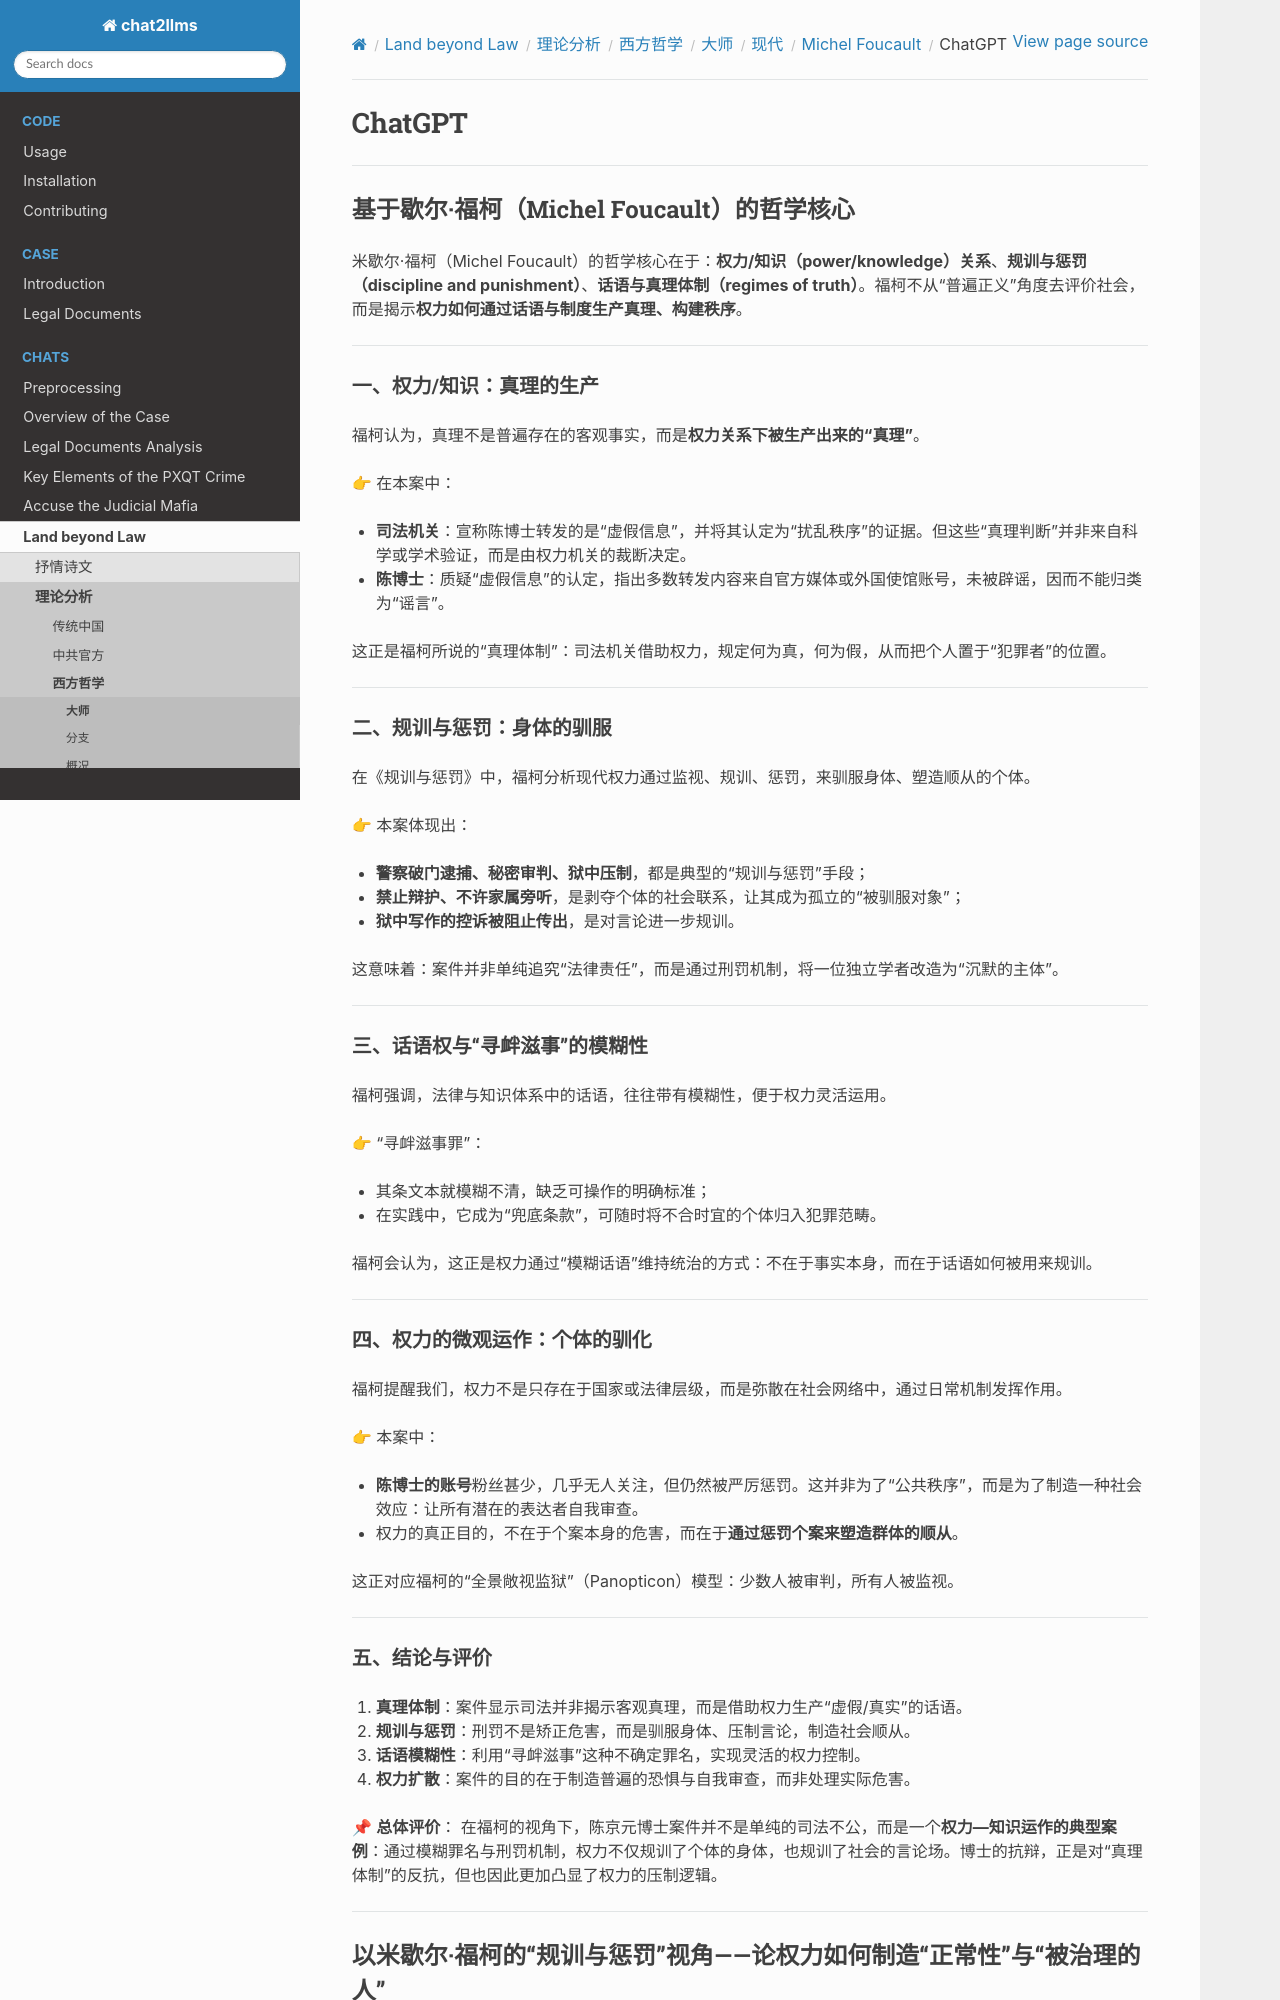

repository: goldollarch/chat2llms · page: chats/outlaw/analyse/foreign/master/modern/foucault/chatgpt.html · generator: sphinx

# ChatGPT

-------

## 基于歇尔·福柯（Michel Foucault）的哲学核心

米歇尔·福柯（Michel Foucault）的哲学核心在于：**权力/知识（power/knowledge）关系**、**规训与惩罚（discipline and punishment）**、**话语与真理体制（regimes of truth）**。福柯不从“普遍正义”角度去评价社会，而是揭示**权力如何通过话语与制度生产真理、构建秩序**。

---

#### 一、权力/知识：真理的生产

福柯认为，真理不是普遍存在的客观事实，而是**权力关系下被生产出来的“真理”**。

👉 在本案中：

* **司法机关**：宣称陈博士转发的是“虚假信息”，并将其认定为“扰乱秩序”的证据。但这些“真理判断”并非来自科学或学术验证，而是由权力机关的裁断决定。
* **陈博士**：质疑“虚假信息”的认定，指出多数转发内容来自官方媒体或外国使馆账号，未被辟谣，因而不能归类为“谣言”。

这正是福柯所说的“真理体制”：司法机关借助权力，规定何为真，何为假，从而把个人置于“犯罪者”的位置。

---

#### 二、规训与惩罚：身体的驯服

在《规训与惩罚》中，福柯分析现代权力通过监视、规训、惩罚，来驯服身体、塑造顺从的个体。

👉 本案体现出：

* **警察破门逮捕、秘密审判、狱中压制**，都是典型的“规训与惩罚”手段；
* **禁止辩护、不许家属旁听**，是剥夺个体的社会联系，让其成为孤立的“被驯服对象”；
* **狱中写作的控诉被阻止传出**，是对言论进一步规训。

这意味着：案件并非单纯追究“法律责任”，而是通过刑罚机制，将一位独立学者改造为“沉默的主体”。

---

#### 三、话语权与“寻衅滋事”的模糊性

福柯强调，法律与知识体系中的话语，往往带有模糊性，便于权力灵活运用。

👉 “寻衅滋事罪”：

* 其条文本就模糊不清，缺乏可操作的明确标准；
* 在实践中，它成为“兜底条款”，可随时将不合时宜的个体归入犯罪范畴。

福柯会认为，这正是权力通过“模糊话语”维持统治的方式：不在于事实本身，而在于话语如何被用来规训。

---

#### 四、权力的微观运作：个体的驯化

福柯提醒我们，权力不是只存在于国家或法律层级，而是弥散在社会网络中，通过日常机制发挥作用。

👉 本案中：

* **陈博士的账号**粉丝甚少，几乎无人关注，但仍然被严厉惩罚。这并非为了“公共秩序”，而是为了制造一种社会效应：让所有潜在的表达者自我审查。
* 权力的真正目的，不在于个案本身的危害，而在于**通过惩罚个案来塑造群体的顺从**。

这正对应福柯的“全景敞视监狱”（Panopticon）模型：少数人被审判，所有人被监视。

---
